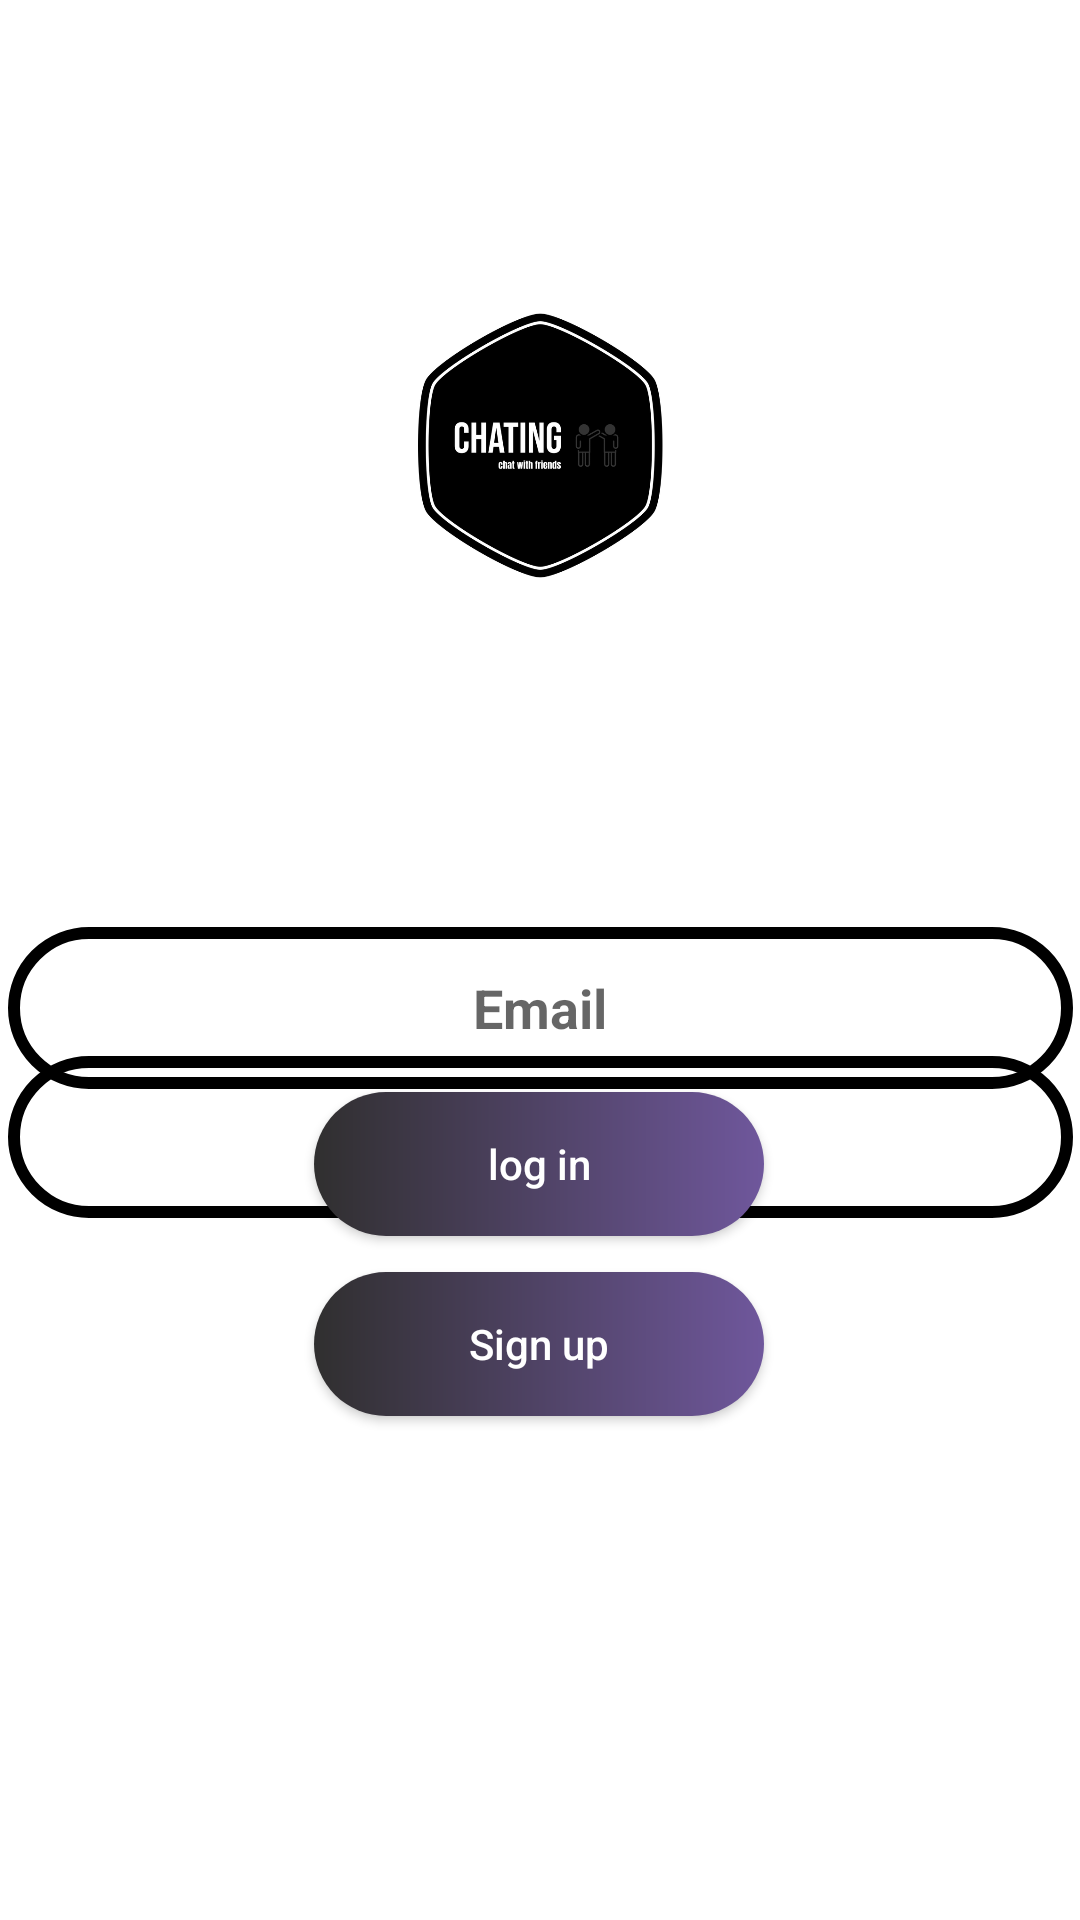

Here is an Android app screen rendered from its layout file. Give the layout XML and the strings, colors and styles it references.
<!-- AndroidManifest.xml: application theme Theme.ChatWithFriends -->
<!-- res/layout/activity_log_in.xml -->
<?xml version="1.0" encoding="utf-8"?>
<androidx.constraintlayout.widget.ConstraintLayout xmlns:android="http://schemas.android.com/apk/res/android"
    xmlns:app="http://schemas.android.com/apk/res-auto"
    xmlns:tools="http://schemas.android.com/tools"
    android:layout_width="match_parent"
    android:layout_height="match_parent"
    tools:context=".LogIn">

    <ImageView
        android:id="@+id/imageView"
        android:layout_width="157dp"
        android:layout_height="161dp"
        android:layout_marginTop="68dp"
        android:src="@drawable/logo"
        app:layout_constraintEnd_toEndOf="parent"
        app:layout_constraintStart_toStartOf="parent"
        app:layout_constraintTop_toTopOf="parent" />

    <EditText
        android:id="@+id/email"
        android:layout_width="355dp"
        android:layout_height="54dp"
        android:layout_marginTop="80dp"
        android:autofillHints="emailAddress"
        android:height="50dp"
        android:inputType="textEmailAddress"
        android:background="@drawable/edt_background"
        android:hint="@string/nnn"
        android:textAlignment="center"
        android:textStyle="bold"
        app:layout_constraintEnd_toEndOf="parent"
        app:layout_constraintStart_toStartOf="parent"
        app:layout_constraintTop_toBottomOf="@+id/imageView" />

    <EditText
        android:id="@+id/password"
        android:layout_width="355dp"
        android:layout_height="54dp"
        android:height="50dp"
        android:autofillHints="textPassword"
        android:background="@drawable/edt_background"
        android:hint="@string/password"
        android:inputType="textPassword"
        android:textAlignment="center"
        android:textStyle="bold"
        app:layout_constraintBottom_toTopOf="@+id/button"
        app:layout_constraintEnd_toEndOf="parent"
        app:layout_constraintHorizontal_bias="0.553"
        app:layout_constraintStart_toStartOf="parent"
        app:layout_constraintTop_toBottomOf="@+id/email"
        app:layout_constraintVertical_bias="0.21" />

    <androidx.appcompat.widget.AppCompatButton
        android:id="@+id/button"
        android:layout_width="150dp"
        android:layout_height="wrap_content"
        android:layout_marginBottom="12dp"
        android:background="@drawable/button_background"
        android:text="@string/log_in"
        android:textAllCaps="false"
        android:textColor="@color/white"
        app:layout_constraintBottom_toTopOf="@+id/button2"
        app:layout_constraintEnd_toEndOf="parent"
        app:layout_constraintHorizontal_bias="0.498"
        app:layout_constraintStart_toStartOf="parent" />

    <androidx.appcompat.widget.AppCompatButton
        android:id="@+id/button2"
        android:layout_width="150dp"
        android:layout_height="wrap_content"
        android:layout_marginBottom="168dp"
        android:background="@drawable/button_background"
        android:textAllCaps="false"
        android:textColor="@color/white"
        android:text="Sign up"
        app:layout_constraintBottom_toBottomOf="parent"
        app:layout_constraintEnd_toEndOf="parent"
        app:layout_constraintHorizontal_bias="0.498"
        app:layout_constraintStart_toStartOf="parent" />
</androidx.constraintlayout.widget.ConstraintLayout>
<!-- resources referenced by this layout -->
<resources>
  <!-- drawable button_background (drawable) -->
  <?xml version="1.0" encoding="utf-8"?>
  <shape xmlns:android="http://schemas.android.com/apk/res/android"
      android:shape="rectangle">
      <gradient android:startColor="#302F2F" android:endColor="#6F579C"
  android:type="linear"
          android:angle="0"/>
      <corners android:radius="50dp"/>
  </shape>
  <!-- drawable edt_background (drawable) -->
  <?xml version="1.0" encoding="utf-8"?>
  <shape xmlns:android="http://schemas.android.com/apk/res/android">
  <corners android:radius="30dp"/>
      <stroke android:width="4dp"/>
      <stroke android:color="@color/black"/>
  </shape>
  <!-- drawable logo: png bitmap (drawable-v24, 61322 bytes) -->
  <string name="log_in">log in</string>
  <string name="nnn">Email</string>
  <string name="password">Password</string>
  <style name="Theme.ChatWithFriends" parent="Theme.MaterialComponents.DayNight">
          
          <item name="colorPrimary">@color/purple_500</item>
          <item name="colorPrimaryVariant">#3A2568</item>
          <item name="colorOnPrimary">@color/white</item>
          
          <item name="colorSecondary">@color/teal_200</item>
          <item name="colorSecondaryVariant">@color/teal_700</item>
          <item name="colorOnSecondary">@color/black</item>
          
          <item name="android:statusBarColor" tools:targetApi="l">?attr/colorPrimaryVariant</item>
          
      </style>
  <!-- not gathered from this repository: default colours our renderer supplied (Android Studio template values) -->
  <color name="purple_500">#FF6200EE</color>
  <color name="teal_200">#FF03DAC5</color>
  <color name="teal_700">#FF018786</color>
  <color name="black">#FF000000</color>
  <color name="white">#FFFFFFFF</color>
</resources>
